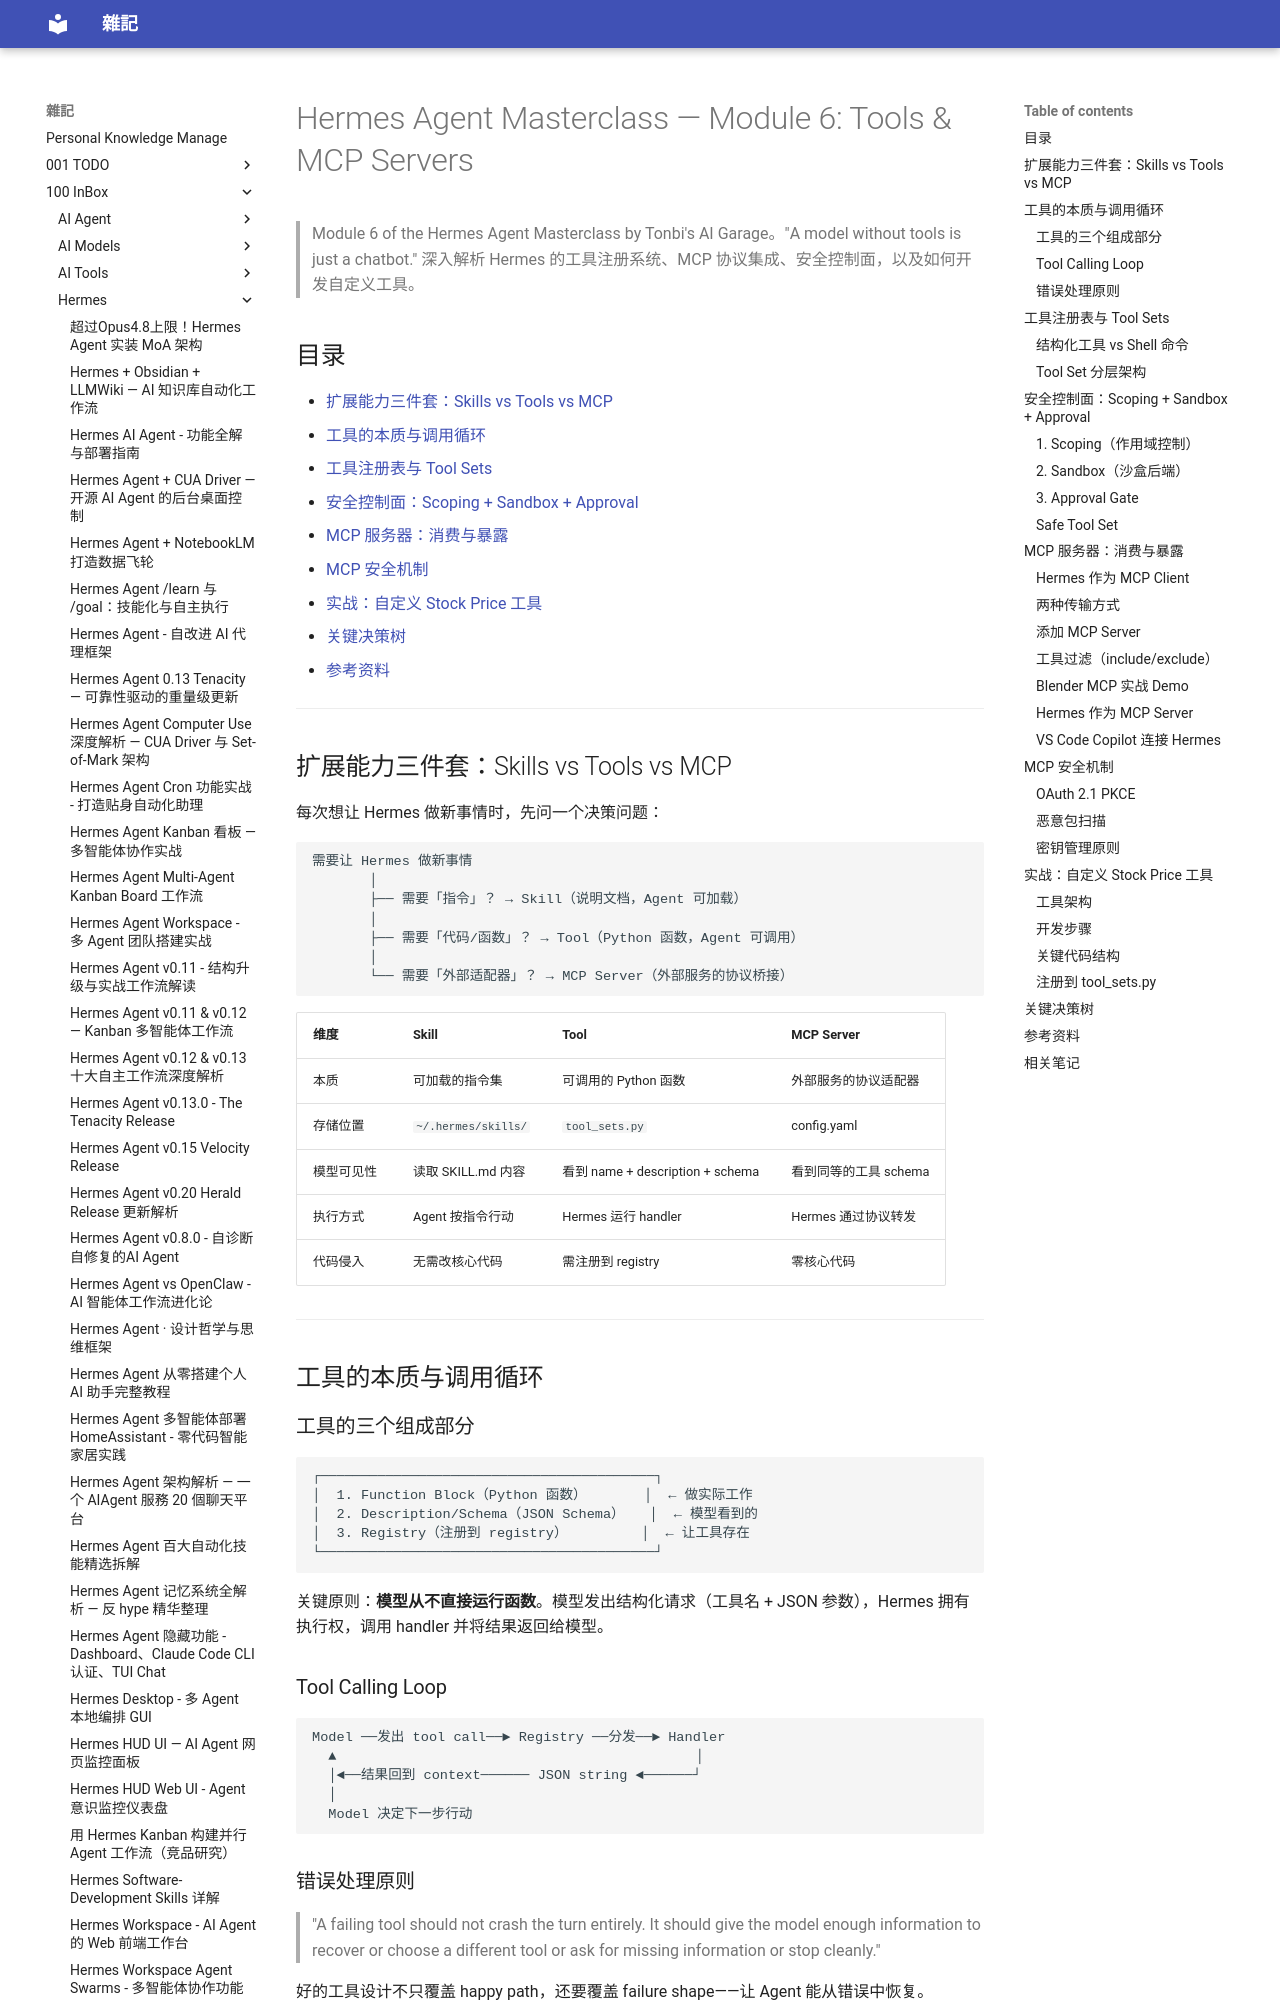

repository: yudady/yudady.github.io · page: 100-InBox/Hermes/Hermes-Agent-Masterclass-Tools-MCP-Servers/index.html · generator: mkdocs

---
title: "Hermes Agent Masterclass — Module 6: Tools & MCP Servers"
aliases:
  - Hermes Agent 工具系统
  - Hermes MCP 配置
tags:
  - hermes-agent
  - MCP
  - tools
  - type/learning-note
  - status/active
source:
  - "https://youtu.be/U140gP-1bEI"
author: "Tonbi's AI Garage"
created: 2026-06-13
updated: 2026-06-13
description: "Hermes Agent 工具系统全解——70+ 工具、Tool Sets 分层控制、MCP 服务器接入与暴露、自定义工具开发"
level: intermediate
stars: 5
---

# Hermes Agent Masterclass — Module 6: Tools & MCP Servers

> Module 6 of the Hermes Agent Masterclass by Tonbi's AI Garage。"A model without tools is just a chatbot." 深入解析 Hermes 的工具注册系统、MCP 协议集成、安全控制面，以及如何开发自定义工具。

## 目录

- [扩展能力三件套：Skills vs Tools vs MCP](#扩展能力三件套skills-vs-tools-vs-mcp)
- [工具的本质与调用循环](#工具的本质与调用循环)
- [工具注册表与 Tool Sets](#工具注册表与-tool-sets)
- [安全控制面：Scoping + Sandbox + Approval](#安全控制面scoping--sandbox--approval)
- [MCP 服务器：消费与暴露](#mcp-服务器消费与暴露)
- [MCP 安全机制](#mcp-安全机制)
- [实战：自定义 Stock Price 工具](#实战自定义-stock-price-工具)
- [关键决策树](#关键决策树)
- [参考资料](#参考资料)

---

## 扩展能力三件套：Skills vs Tools vs MCP

每次想让 Hermes 做新事情时，先问一个决策问题：

```
需要让 Hermes 做新事情
       │
       ├── 需要「指令」？ → Skill（说明文档，Agent 可加载）
       │
       ├── 需要「代码/函数」？ → Tool（Python 函数，Agent 可调用）
       │
       └── 需要「外部适配器」？ → MCP Server（外部服务的协议桥接）
```

| 维度 | Skill | Tool | MCP Server |
|------|-------|------|------------|
| 本质 | 可加载的指令集 | 可调用的 Python 函数 | 外部服务的协议适配器 |
| 存储位置 | `~/.hermes/skills/` | `tool_sets.py` | config.yaml |
| 模型可见性 | 读取 SKILL.md 内容 | 看到 name + description + schema | 看到同等的工具 schema |
| 执行方式 | Agent 按指令行动 | Hermes 运行 handler | Hermes 通过协议转发 |
| 代码侵入 | 无需改核心代码 | 需注册到 registry | 零核心代码 |

---

## 工具的本质与调用循环

### 工具的三个组成部分

```
┌─────────────────────────────────────────┐
│  1. Function Block（Python 函数）       │  ← 做实际工作
│  2. Description/Schema（JSON Schema）   │  ← 模型看到的
│  3. Registry（注册到 registry）         │  ← 让工具存在
└─────────────────────────────────────────┘
```

关键原则：**模型从不直接运行函数**。模型发出结构化请求（工具名 + JSON 参数），Hermes 拥有执行权，调用 handler 并将结果返回给模型。
